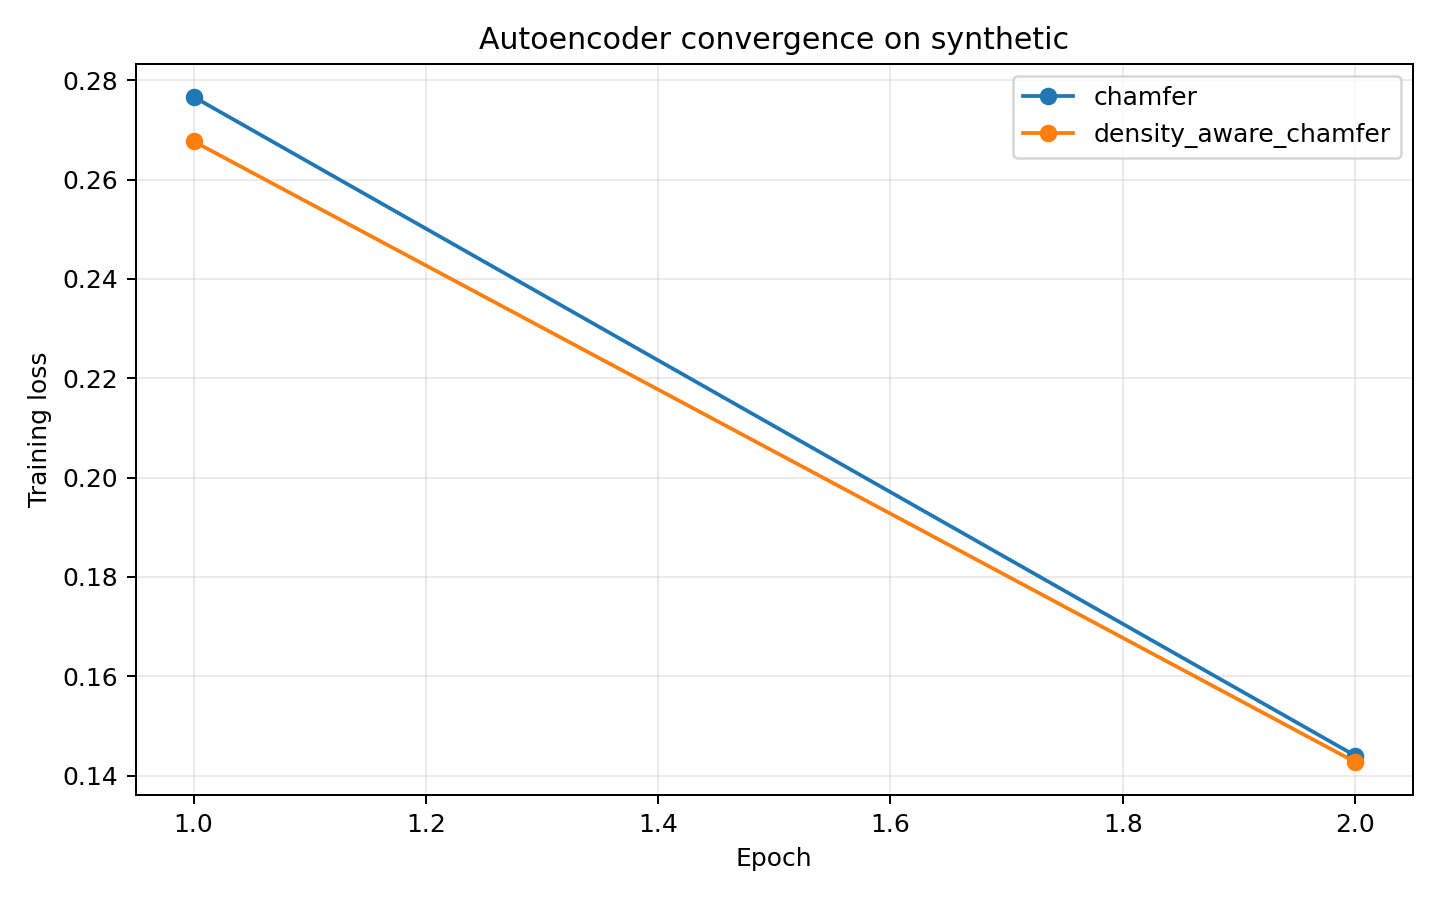

Values plotted in this chart, from the file beside it:
epoch, loss, epoch_time_sec, loss_name
1, 0.2767, 1.254, chamfer
2, 0.144, 1.255, chamfer
1, 0.2677, 1.817, density_aware_chamfer
2, 0.1428, 1.789, density_aware_chamfer
